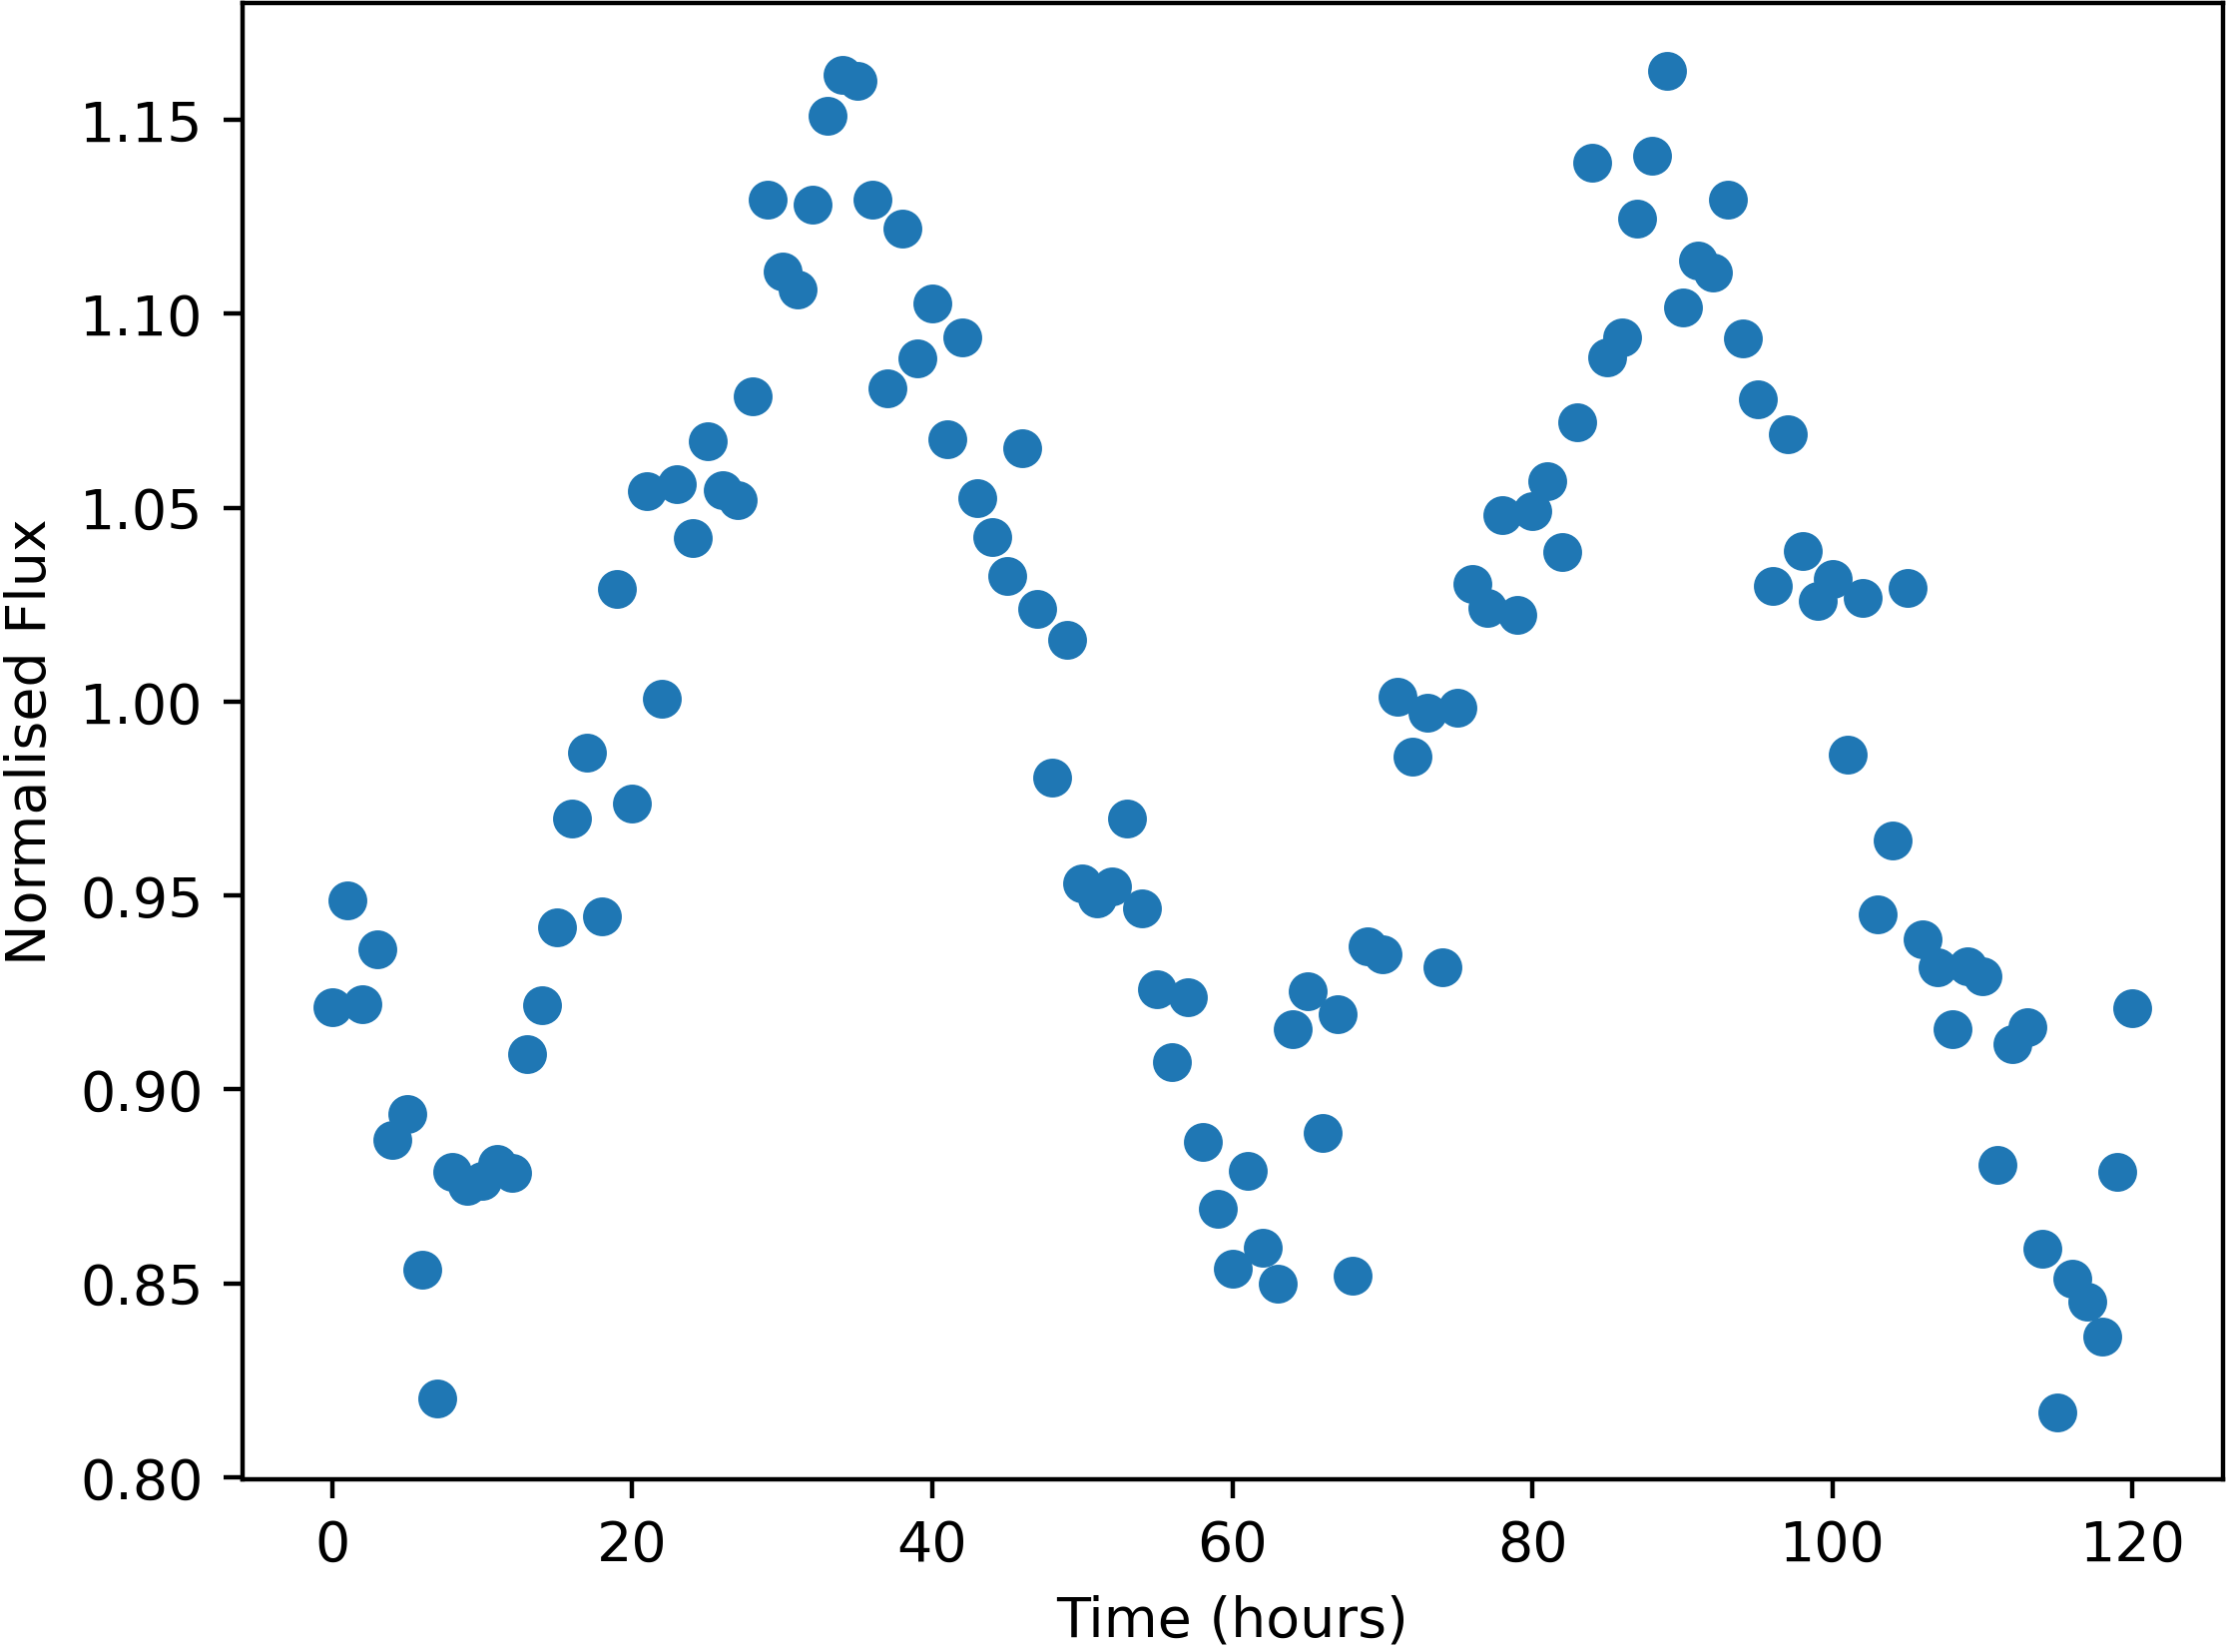

The file beside this chart, header and first rows:
Time, NormalisedFlux
0.0, 0.9213
1.0, 0.9486
2.0, 0.9219
3.0, 0.9362
4.0, 0.887
5.0, 0.8936
6.0, 0.8535
7.0, 0.8204
8.0, 0.8789
9.0, 0.8752
10.0, 0.8764
11.0, 0.8808
12.0, 0.8786
13.0, 0.9091
14.0, 0.9218
15.0, 0.9418
16.0, 0.9699
17.0, 0.9868
18.0, 0.9446
19.0, 1.029
20.0, 0.9736
21.0, 1.054
22.0, 1.001
23.0, 1.056
24.0, 1.042
25.0, 1.067
26.0, 1.054
27.0, 1.052
28.0, 1.079
29.0, 1.13
30.0, 1.111
31.0, 1.106
32.0, 1.128
33.0, 1.151
34.0, 1.162
35.0, 1.16
36.0, 1.129
37.0, 1.081
38.0, 1.122
39.0, 1.088
40.0, 1.103
41.0, 1.068
42.0, 1.094
43.0, 1.052
44.0, 1.042
45.0, 1.032
46.0, 1.065
47.0, 1.024
48.0, 0.9805
49.0, 1.016
50.0, 0.9531
51.0, 0.9492
52.0, 0.9525
53.0, 0.9699
54.0, 0.9466
55.0, 0.9257
56.0, 0.9071
57.0, 0.9237
58.0, 0.8865
59.0, 0.8691
... 61 more rows
